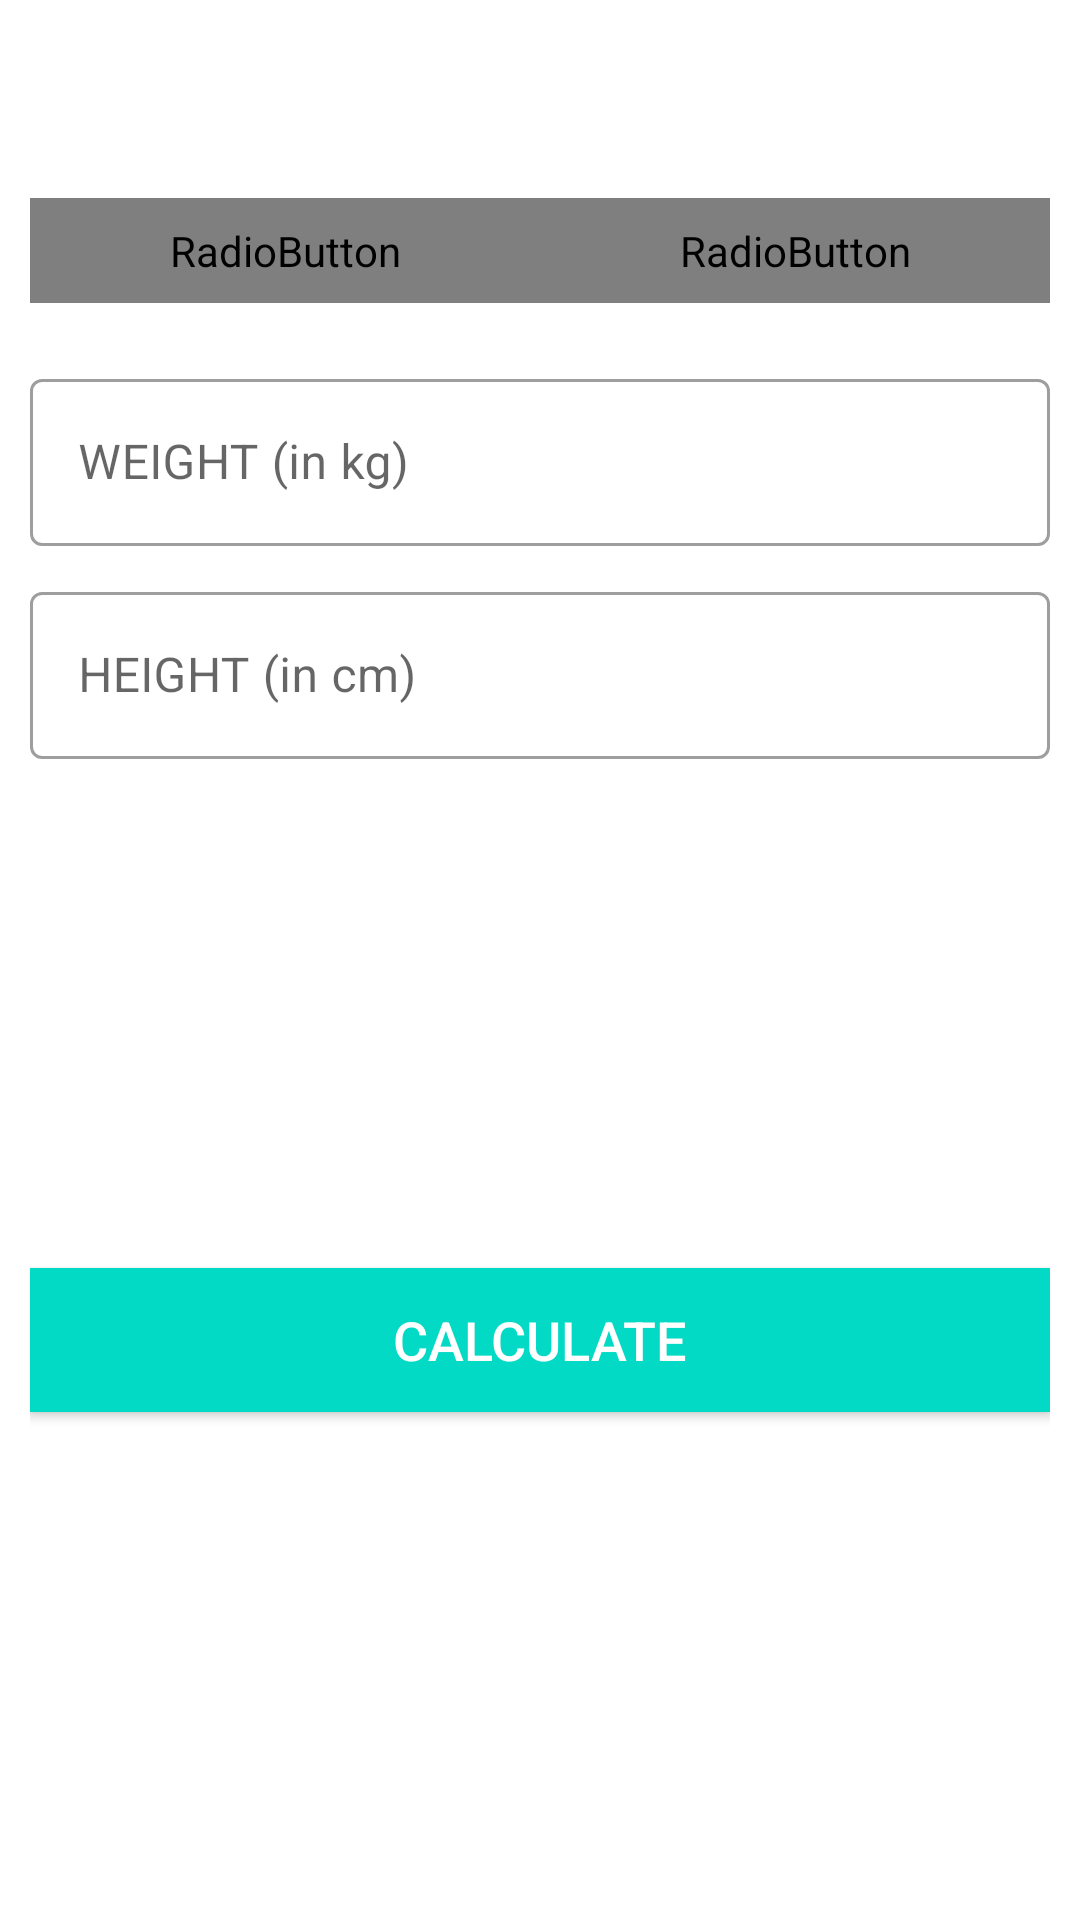

Android layout source for this screen:
<!-- AndroidManifest.xml: activity theme Theme.MaterialComponents.Light.NoActionBar -->
<!-- res/layout/activity_bmi.xml -->
<?xml version="1.0" encoding="utf-8"?>
<RelativeLayout xmlns:android="http://schemas.android.com/apk/res/android"
    xmlns:tools="http://schemas.android.com/tools"
    android:layout_width="match_parent"
    android:layout_height="match_parent"
    android:orientation="vertical"
    tools:context=".BMIActivity">

    <androidx.appcompat.widget.Toolbar
        android:id="@+id/tlbBMI"
        android:layout_width="match_parent"
        android:layout_height="?android:attr/actionBarSize"
        android:background="@color/white" />

    <RadioGroup
        android:id="@+id/rgUnits"
        android:layout_width="match_parent"
        android:layout_height="wrap_content"
        android:layout_below="@id/tlbBMI"
        android:layout_margin="10dp"
        android:background="@drawable/drawable_radio_group_tab_background"
        android:orientation="horizontal">

        <RadioButton
            android:id="@+id/radMetricUnits"
            android:layout_width="0dp"
            android:layout_height="35dp"
            android:layout_weight="0.50"
            android:background="@drawable/drawable_units_tab_selector"
            android:button="@null"
            android:checked="true"
            android:gravity="center"
            android:text="@string/metric_units"
            android:textColor="@drawable/drawable_units_tab_text_color_selector"
            android:textSize="16sp"
            android:textStyle="bold" />

        <RadioButton
            android:id="@+id/radUsUnits"
            android:layout_width="0dp"
            android:layout_height="35dp"
            android:layout_weight="0.50"
            android:background="@drawable/drawable_units_tab_selector"
            android:button="@null"
            android:checked="false"
            android:gravity="center"
            android:text="@string/us_units"
            android:textColor="@drawable/drawable_units_tab_text_color_selector"
            android:textSize="16sp"
            android:textStyle="bold" />
    </RadioGroup>

    <LinearLayout
        android:id="@+id/vUnits"
        android:layout_width="match_parent"
        android:layout_height="match_parent"
        android:layout_below="@id/rgUnits"
        android:orientation="vertical"
        android:padding="10dp">

        <LinearLayout
            android:id="@+id/vMetricUnits"
            android:layout_width="match_parent"
            android:layout_height="wrap_content"
            android:orientation="vertical">

            <com.google.android.material.textfield.TextInputLayout
                android:id="@+id/tilMetricUnitWeight"
                style="@style/Widget.MaterialComponents.TextInputLayout.OutlinedBox"
                android:layout_width="match_parent"
                android:layout_height="wrap_content">

                <androidx.appcompat.widget.AppCompatEditText
                    android:id="@+id/txtMetricUnitWeight"
                    android:layout_width="match_parent"
                    android:layout_height="wrap_content"
                    android:hint="@string/weight_in_kg"
                    android:inputType="numberDecimal"
                    android:textSize="16sp" />
            </com.google.android.material.textfield.TextInputLayout>

            <com.google.android.material.textfield.TextInputLayout
                android:id="@+id/tilMetricUnitHeight"
                style="@style/Widget.MaterialComponents.TextInputLayout.OutlinedBox"
                android:layout_width="match_parent"
                android:layout_height="wrap_content"
                android:layout_marginTop="10dp">

                <androidx.appcompat.widget.AppCompatEditText
                    android:id="@+id/txtMetricUnitHeight"
                    android:layout_width="match_parent"
                    android:layout_height="wrap_content"
                    android:hint="@string/height_in_cm"
                    android:inputType="numberDecimal"
                    android:textSize="16sp" />
            </com.google.android.material.textfield.TextInputLayout>
        </LinearLayout>

        <LinearLayout
            android:id="@+id/vUsUnits"
            android:layout_width="match_parent"
            android:layout_height="wrap_content"
            android:orientation="vertical"
            android:visibility="gone"
            tools:visibility="visible">

            <com.google.android.material.textfield.TextInputLayout
                android:id="@+id/tilUsUnitWeight"
                style="@style/Widget.MaterialComponents.TextInputLayout.OutlinedBox"
                android:layout_width="match_parent"
                android:layout_height="wrap_content">

                <androidx.appcompat.widget.AppCompatEditText
                    android:id="@+id/txtUsUnitWeight"
                    android:layout_width="match_parent"
                    android:layout_height="wrap_content"
                    android:hint="@string/weight_in_lbs"
                    android:inputType="numberDecimal"
                    android:textSize="16sp" />
            </com.google.android.material.textfield.TextInputLayout>

            <LinearLayout
                android:id="@+id/vUsUnitsHeight"
                android:layout_width="match_parent"
                android:layout_height="wrap_content"
                android:layout_marginTop="10dp"
                android:baselineAligned="false"
                android:orientation="horizontal">

                

                <com.google.android.material.textfield.TextInputLayout
                    android:id="@+id/tilUsUnitHeightFeet"
                    style="@style/Widget.MaterialComponents.TextInputLayout.OutlinedBox"
                    android:layout_width="0dp"
                    android:layout_height="wrap_content"
                    android:layout_marginEnd="5dp"
                    android:layout_marginRight="5dp"
                    android:layout_weight="1">

                    <androidx.appcompat.widget.AppCompatEditText
                        android:id="@+id/txtUsUnitHeightFeet"
                        android:layout_width="match_parent"
                        android:layout_height="wrap_content"
                        android:hint="@string/feet"
                        android:inputType="number"
                        android:textSize="16sp" />
                </com.google.android.material.textfield.TextInputLayout>

                <com.google.android.material.textfield.TextInputLayout
                    android:id="@+id/tilUsUnitHeightInch"
                    style="@style/Widget.MaterialComponents.TextInputLayout.OutlinedBox"
                    android:layout_width="0dp"
                    android:layout_height="wrap_content"
                    android:layout_marginStart="5dp"
                    android:layout_marginLeft="5dp"
                    android:layout_weight="1">

                    <androidx.appcompat.widget.AppCompatEditText
                        android:id="@+id/txtUsUnitHeightInch"
                        android:layout_width="match_parent"
                        android:layout_height="wrap_content"
                        android:hint="@string/inch"
                        android:inputType="number"
                        android:textSize="16sp" />
                </com.google.android.material.textfield.TextInputLayout>
            </LinearLayout>
        </LinearLayout>

        <LinearLayout
            android:id="@+id/vDisplayBMIResult"
            android:layout_width="match_parent"
            android:layout_height="wrap_content"
            android:layout_marginTop="25dp"
            android:orientation="vertical"
            android:visibility="visible"
            tools:visibility="visible">

            <TextView
                android:id="@+id/txtYourBMI"
                android:layout_width="match_parent"
                android:layout_height="wrap_content"
                android:gravity="center"
                android:text="@string/your_bmi"
                android:textAllCaps="true"
                android:textSize="16sp"
                android:visibility="invisible"
                tools:visibility="visible" />

            <TextView
                android:id="@+id/txtBMIValue"
                android:layout_width="match_parent"
                android:layout_height="wrap_content"
                android:layout_marginTop="5dp"
                android:gravity="center"
                android:textSize="18sp"
                android:textStyle="bold"
                tools:text="15.00" />

            <TextView
                android:id="@+id/txtBMIType"
                android:layout_width="match_parent"
                android:layout_height="wrap_content"
                android:layout_marginTop="5dp"
                android:gravity="center"
                android:textSize="18sp"
                tools:text="Normal" />

            <TextView
                android:id="@+id/txtBMIDescription"
                android:layout_width="match_parent"
                android:layout_height="wrap_content"
                android:layout_marginTop="5dp"
                android:gravity="center"
                android:textSize="18sp"
                tools:text="Normal" />
        </LinearLayout>

        <Button
            android:id="@+id/btnCalculateUnits"
            android:layout_width="match_parent"
            android:layout_height="wrap_content"
            android:layout_gravity="bottom"
            android:layout_marginTop="35dp"
            android:background="@color/colorAccent"
            android:text="@string/calculate"
            android:textColor="#FFFFFF"
            android:textSize="18sp" />
    </LinearLayout>
</RelativeLayout>
<!-- resources referenced by this layout -->
<resources>
  <string name="calculate">CALCULATE</string>
  <string name="feet">Feet</string>
  <string name="height_in_cm">HEIGHT (in cm)</string>
  <string name="inch">Inch</string>
  <string name="metric_units">METRIC UNITS</string>
  <string name="us_units">US UNITS</string>
  <string name="weight_in_kg">WEIGHT (in kg)</string>
  <string name="weight_in_lbs">WEIGHT (in lbs)</string>
  <string name="your_bmi">YOUR BMI</string>
  <!-- not gathered from this repository: default colours our renderer supplied (Android Studio template values) -->
  <color name="white">#FFFFFFFF</color>
  <color name="colorAccent">#FF03DAC5</color>
</resources>
